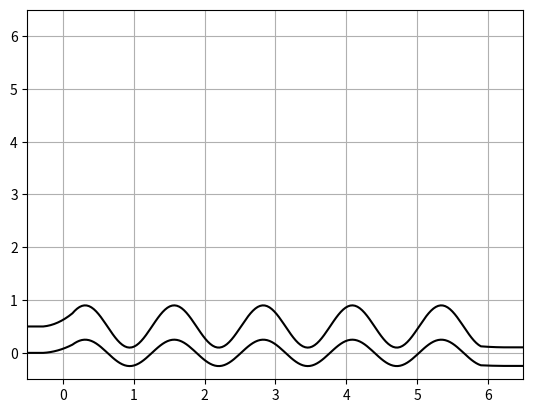

Source code (Python): (Note: this script raises an exception after producing the figure.)
import numpy as np
import matplotlib.pyplot as plt
from scipy.interpolate import interp1d

def sin_line(x, b, a, c,off):
    return b + (a * np.sin(c * (x-off)))





def build_arrays(p1, p2, p3):

    x = np.linspace(0, 6, 180)
    # p1 = 0.25 # 0.1 <-> 0.4
    # p2 = 5    # 3 <-> 6

    if p1 > 0.70:
        print("--- You have entered an invalid geometry ---")
        print("The value of p1 is too high (", p1, "> 0.70 )")
        return

    if p1 < 0.1:
        print("--- You have entered an invalid geometry ---")
        print("The value of p1 is too low (", p1, "< 0.1 )")
        return

    if p2 < 3:
        print("--- You have entered an invalid geometry ---")
        print("The value of p2 is too low (", p2, "< 3 )")
        return

    if p2 > 6:
        print("--- You have entered an invalid geometry ---")
        print("The value of p2 is too high (", p2, "> 6 )")
        return
    
    if p3 < 0:
        print("--- You have entered an invalid geometry ---")
        print("The value of p3 is too low (", p3, "< 0 )")
        return 

    if p3 > np.pi/2:
        print("--- You have entered an invalid geometry ---")
        print("The value of p3 is too high (", p3, "> pi/2 )")
        return 

    y1 = sin_line(x, 0.5, p1, p2,p3)
    y2 = sin_line(x, 0.0, 0.25, p2,p3)

    x1 = x 
    x2 = x
    n_add = 9
    add_start_x = list(np.linspace(x1[0]-0.5,x1[0],n_add,endpoint=False))
    add_end_x = list(np.flip(np.linspace(x1[-1]+0.5,x1[-1],n_add,endpoint=False)))

    y1 = np.append(np.append([y1[0] for i in range(n_add)],y1),[y1[-1] for i in range(n_add)])
    y2 = np.append(np.append([y2[0] for i in range(n_add)],y2),[y2[-1] for i in range(n_add)])

    x1 = np.append(np.append(add_start_x,x1),add_end_x)
    x2 = np.append(np.append(add_start_x,x2),add_end_x)




    x_p = [x1[int(n_add/2)],x1[n_add],x1[n_add+int(n_add/2)]]
    y_mid_new = (y1[int(n_add/2)] + y1[n_add+int(n_add/2)])/2
    y_p = [y1[int(n_add/2)],y_mid_new,y1[n_add+int(n_add/2)]]
    
    x_new = np.linspace(x1[int(n_add/2)],x1[n_add+int(n_add/2)],n_add)
    y_new = interp1d(x_p,y_p,kind='quadratic')(x_new)

    x1[int(n_add/2):n_add+int(n_add/2)] = x_new
    y1[int(n_add/2):n_add+int(n_add/2)] = y_new

    x_p = [x2[int(n_add/2)],x2[n_add],x2[n_add+int(n_add/2)]]
    y_mid_new = (y2[int(n_add/2)] + y2[n_add+int(n_add/2)])/2
    y_p = [y2[int(n_add/2)],y_mid_new,y2[n_add+int(n_add/2)]]
    x_new = np.linspace(x2[int(n_add/2)],x2[n_add+int(n_add/2)],n_add) 
    y_new = interp1d(x_p,y_p,kind='quadratic')(x_new)

    x2[int(n_add/2):n_add+int(n_add/2)] = x_new
    y2[int(n_add/2):n_add+int(n_add/2)] = y_new




    x_p = [x1[n_add+180-int(n_add/2)],x1[n_add+180],x1[n_add+180+int(n_add/2)]]
    y_mid_new = (y1[n_add+180-int(n_add/2)] + 2*y1[n_add+180+int(n_add/2)])/3
    y_p = [y1[n_add+180-int(n_add/2)],y_mid_new,y1[n_add+180+int(n_add/2)]]
    
    x_new = np.linspace(x1[n_add+180-int(n_add/2)],x1[n_add+180+int(n_add/2)],n_add-1)
    y_new = interp1d(x_p,y_p,kind='quadratic')(x_new)

    x1[n_add+180-int(n_add/2):n_add+180+int(n_add/2)] = x_new
    y1[n_add+180-int(n_add/2):n_add+180+int(n_add/2)] = y_new

    x_p = [x2[n_add+180-int(n_add/2)],x2[n_add+180],x2[n_add+180+int(n_add/2)]]
    y_mid_new = (y2[n_add+180-int(n_add/2)] + 2*y2[n_add+180+int(n_add/2)])/3
    y_p = [y2[n_add+180-int(n_add/2)],y_mid_new,y2[n_add+180+int(n_add/2)]]
    
    x_new = np.linspace(x2[n_add+180-int(n_add/2)],x2[n_add+180+int(n_add/2)],n_add-1)
    y_new = interp1d(x_p,y_p,kind='quadratic')(x_new)

    x2[n_add+180-int(n_add/2):n_add+180+int(n_add/2)] = x_new
    y2[n_add+180-int(n_add/2):n_add+180+int(n_add/2)] = y_new 
    

    plt.figure()
    plt.plot(x1, y1, c="k")
    plt.plot(x2, y2, c="k")
    plt.xlim(min(x1),max(x2))
    plt.ylim(-0.5,max(x2))
    plt.grid()
    plt.savefig("outputs/mesh.png")

    l11 = [
        """(\t""" + str(x1[i]) + "\t" + str(y1[i]) + """\t0\t)"""
        for i in range(len(x1))
    ]
    l12 = [
        """(\t""" + str(x1[i]) + "\t" + str(y1[i]) + """\t0.1\t)"""
        for i in range(len(x1))
    ]

    l21 = [
        """(\t""" + str(x2[i]) + "\t" + str(y2[i]) + """\t0\t)"""
        for i in range(len(x2))
    ]
    l22 = [
        """(\t""" + str(x2[i]) + "\t" + str(y2[i]) + """\t0.1\t)"""
        for i in range(len(x2))
    ]

    return l11, l12, l21, l22


def build_mesh(p1, p2,p3):
    l11, l12, l21, l22 = build_arrays(p1, p2,p3)
    f = open("mesh_construction/blockMeshDict_ref", "rb")

    lines = f.readlines()
    l = 0
    s = []
    s.append(str(lines[l]).split("""b'""")[-1].split("""\\n""")[0])
    while "polyLine" not in str(lines[l]):
        s.append(str(lines[l]).split("""b'""")[-1].split("""\\n""")[0])
        l += 1

    nums = ["0 1", "4 5", "3 2", "7 6"]
    lines_add = [l21, l22, l11, l12]

    for i in range(len(nums)):
        new_poly = "	polyLine " + nums[i] + " (" + lines_add[i][0]
        s.append(new_poly)
        for j in range(1, len(lines_add[i])):
            s.append(lines_add[i][j])
        s.append(""")""")
    s.append(""");""")

    while "boundary" not in str(lines[l]):
        l += 1

    for i in range(l, len(lines)):
        s.append(str(lines[l]).split("""b'""")[-1].split("""\\n""")[0])
        l += 1
    with open("mesh_construction/blockMeshDict", "w") as f:
        for item in s:
            f.write("%s\n" % item)
    return

# p1 = 0.25 # 0.1 <-> 0.4
    # p2 = 5    # 3 <-> 6
build_mesh(0.4, 5,0.0)
